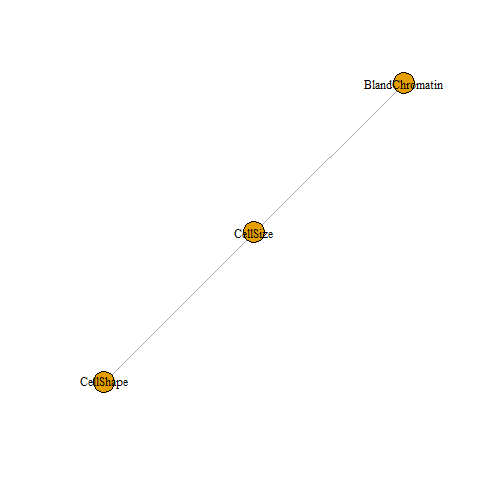

The table this chart was drawn from, first rows:
ClumpThickness, CellSize, CellShape, MarginalAdhesion, EpithelialSize, BareNuclei, BlandChromatin, NormalNucleoli, Mitoses, class
5, 4, 4, 5, 7, 10, 3, 2, 1, 2
3, 1, 1, 1, 2, 2, 3, 1, 1, 2
6, 8, 8, 1, 3, 4, 3, 7, 1, 2
4, 1, 1, 3, 2, 1, 3, 1, 1, 2
8, 10, 10, 8, 7, 10, 9, 7, 1, 4
1, 1, 1, 1, 2, 10, 3, 1, 1, 2
2, 1, 2, 1, 2, 1, 3, 1, 1, 2
2, 1, 1, 1, 2, 1, 1, 1, 5, 2
4, 2, 1, 1, 2, 1, 2, 1, 1, 2
1, 1, 1, 1, 1, 1, 3, 1, 1, 2
2, 1, 1, 1, 2, 1, 2, 1, 1, 2
5, 3, 3, 3, 2, 3, 4, 4, 1, 4
8, 7, 5, 10, 7, 9, 5, 5, 4, 4
7, 4, 6, 4, 6, 1, 4, 3, 1, 4
4, 1, 1, 1, 2, 1, 2, 1, 1, 2
4, 1, 1, 1, 2, 1, 3, 1, 1, 2
10, 7, 7, 6, 4, 10, 4, 1, 2, 4
6, 1, 1, 1, 2, 1, 3, 1, 1, 2
7, 3, 2, 10, 5, 10, 5, 4, 4, 4
10, 5, 5, 3, 6, 7, 7, 10, 1, 4
3, 1, 1, 1, 2, 1, 2, 1, 1, 2
1, 1, 1, 1, 2, 1, 3, 1, 1, 2
5, 2, 3, 4, 2, 7, 3, 6, 1, 4
3, 2, 1, 1, 1, 1, 2, 1, 1, 2
5, 1, 1, 1, 2, 1, 2, 1, 1, 2
2, 1, 1, 1, 2, 1, 2, 1, 1, 2
1, 1, 3, 1, 2, 1, 1, 1, 1, 2
3, 1, 1, 1, 1, 1, 2, 1, 1, 2
2, 1, 1, 1, 2, 1, 3, 1, 1, 2
10, 7, 7, 3, 8, 5, 7, 4, 3, 4
2, 1, 1, 2, 2, 1, 3, 1, 1, 2
3, 1, 2, 1, 2, 1, 2, 1, 1, 2
10, 10, 10, 8, 6, 1, 8, 9, 1, 4
6, 2, 1, 1, 1, 1, 7, 1, 1, 2
5, 4, 4, 9, 2, 10, 5, 6, 1, 4
2, 5, 3, 3, 6, 7, 7, 5, 1, 4
10, 4, 3, 1, 3, 3, 6, 5, 2, 4
6, 10, 10, 2, 8, 10, 7, 3, 3, 4
10, 10, 10, 4, 8, 1, 8, 10, 1, 4
1, 1, 1, 1, 2, 1, 2, 1, 2, 2
3, 7, 7, 4, 4, 9, 4, 8, 1, 4
1, 1, 1, 1, 2, 1, 2, 1, 1, 2
4, 1, 1, 3, 2, 1, 3, 1, 1, 2
7, 8, 7, 2, 4, 8, 3, 8, 2, 4
9, 5, 8, 1, 2, 3, 2, 1, 5, 4
5, 3, 3, 4, 2, 4, 3, 4, 1, 4
10, 3, 6, 2, 3, 5, 4, 10, 2, 4
5, 5, 5, 8, 10, 8, 7, 3, 7, 4
10, 5, 5, 6, 8, 8, 7, 1, 1, 4
10, 6, 6, 3, 4, 5, 3, 6, 1, 4
8, 10, 10, 1, 3, 6, 3, 9, 1, 4
8, 2, 4, 1, 5, 1, 5, 4, 4, 4
5, 2, 3, 1, 6, 10, 5, 1, 1, 4
9, 5, 5, 2, 2, 2, 5, 1, 1, 4
5, 3, 5, 5, 3, 3, 4, 10, 1, 4
9, 10, 10, 1, 10, 8, 3, 3, 1, 4
6, 3, 4, 1, 5, 2, 3, 9, 1, 4
1, 1, 1, 1, 2, 1, 2, 1, 1, 2
10, 4, 2, 1, 3, 2, 4, 3, 10, 4
4, 1, 1, 1, 2, 1, 3, 1, 1, 2
... 622 more rows
